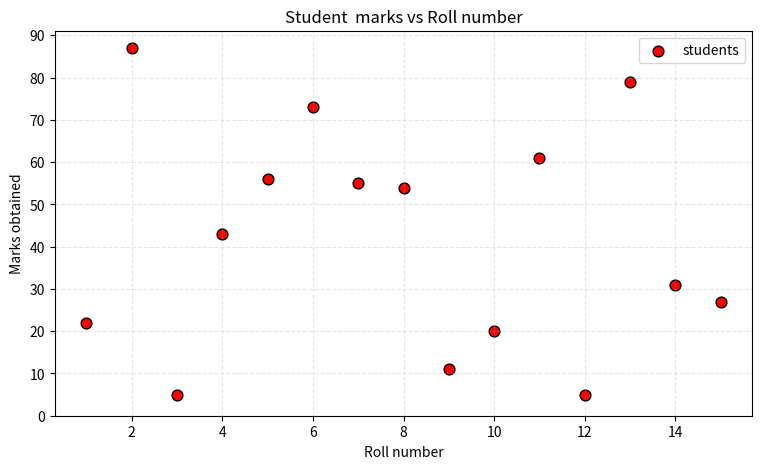

Recreate this plot in Python.
import matplotlib.pyplot as plt
Roll_no=[1,2,3,4,5,6,7,8,9,10,11,12,13,14,15]
Marks=[22,87,5,43,56,73,55,54,11,20,61,5,79,31,27]
plt.figure(figsize=(9,5))
plt.scatter(Roll_no,Marks,color='red',s=60,edgecolors='black',label='students')
plt.title("Student  marks vs Roll number")
plt.xlabel("Roll number")
plt.ylabel("Marks obtained")
plt.yticks(range(0,100,10))
plt.grid(True,linestyle='--',alpha=0.3)
plt.legend()
plt.show()
